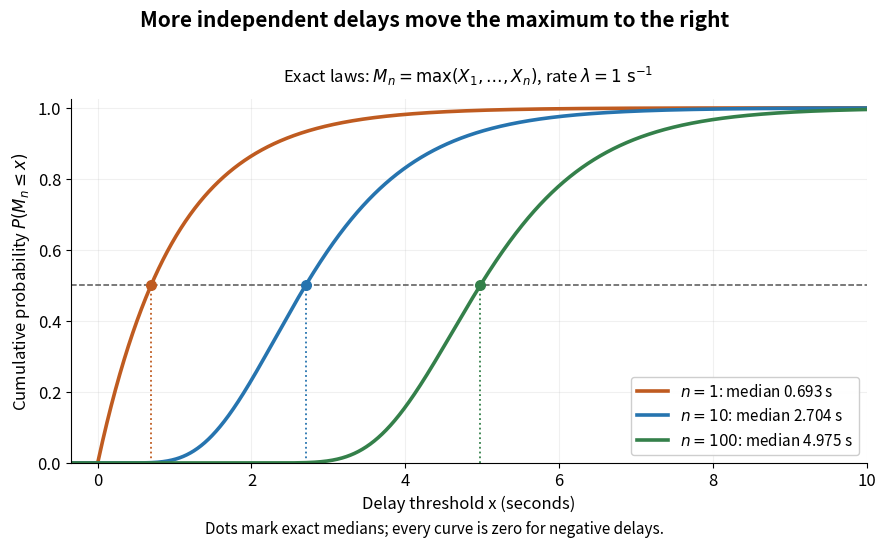

This chart was generated by the following Python code: (Note: this script raises an exception after producing the figure.)
"""Plot exact exponential maxima; write the basename PNG to the current directory.

Tested with Python 3.14.4, NumPy 2.3.5 and Matplotlib 3.10.7.
"""

from pathlib import Path

import matplotlib.pyplot as plt
import numpy as np


def maximum_cdf(x, n, rate=1.0):
    """CDF with the nonnegative support handled explicitly."""
    x = np.asarray(x, dtype=float)
    return (-np.expm1(-rate * np.maximum(x, 0.0))) ** n


def main():
    plt.rcParams.update({"font.size": 12, "figure.facecolor": "white"})
    fig, ax = plt.subplots(figsize=(9.2, 5.6), dpi=100)
    x = np.linspace(-0.35, 10, 2401)
    for n, color in zip((1, 10, 100), ("#bf5b20", "#2674af", "#34804a")):
        median = -np.log(-np.expm1(np.log(0.5) / n))
        ax.plot(x, maximum_cdf(x, n), color=color, linewidth=2.6,
                label=rf"$n={n}$: median {median:.3f} s")
        ax.vlines(median, 0, 0.5, color=color, linestyle=":", linewidth=1.3)
        ax.scatter([median], [0.5], color=color, s=48, zorder=5)
    ax.axhline(0.5, color="#555555", linestyle="--", linewidth=1.1)
    ax.set(xlim=(-0.35, 10), ylim=(0, 1.025),
           xlabel="Delay threshold x (seconds)",
           ylabel=r"Cumulative probability $P(M_n\leq x)$")
    ax.legend(loc="lower right", frameon=True, framealpha=0.96, fontsize=11)
    ax.grid(alpha=0.18)
    ax.spines[["top", "right"]].set_visible(False)
    fig.suptitle("More independent delays move the maximum to the right",
                 fontsize=15, weight="bold", y=0.96)
    ax.set_title(r"Exact laws: $M_n=\max(X_1,\ldots,X_n)$, rate $\lambda=1\ \mathrm{s}^{-1}$",
                 fontsize=12, pad=13)
    fig.text(0.5, 0.025, "Dots mark exact medians; every curve is zero for negative delays.",
             ha="center", fontsize=11)
    fig.subplots_adjust(left=0.105, right=0.97, bottom=0.15, top=0.80)
    fig.savefig(Path.cwd() / Path(__file__).with_suffix(".png").name,
                facecolor="white", transparent=False)
    plt.close(fig)


if __name__ == "__main__":
    main()
